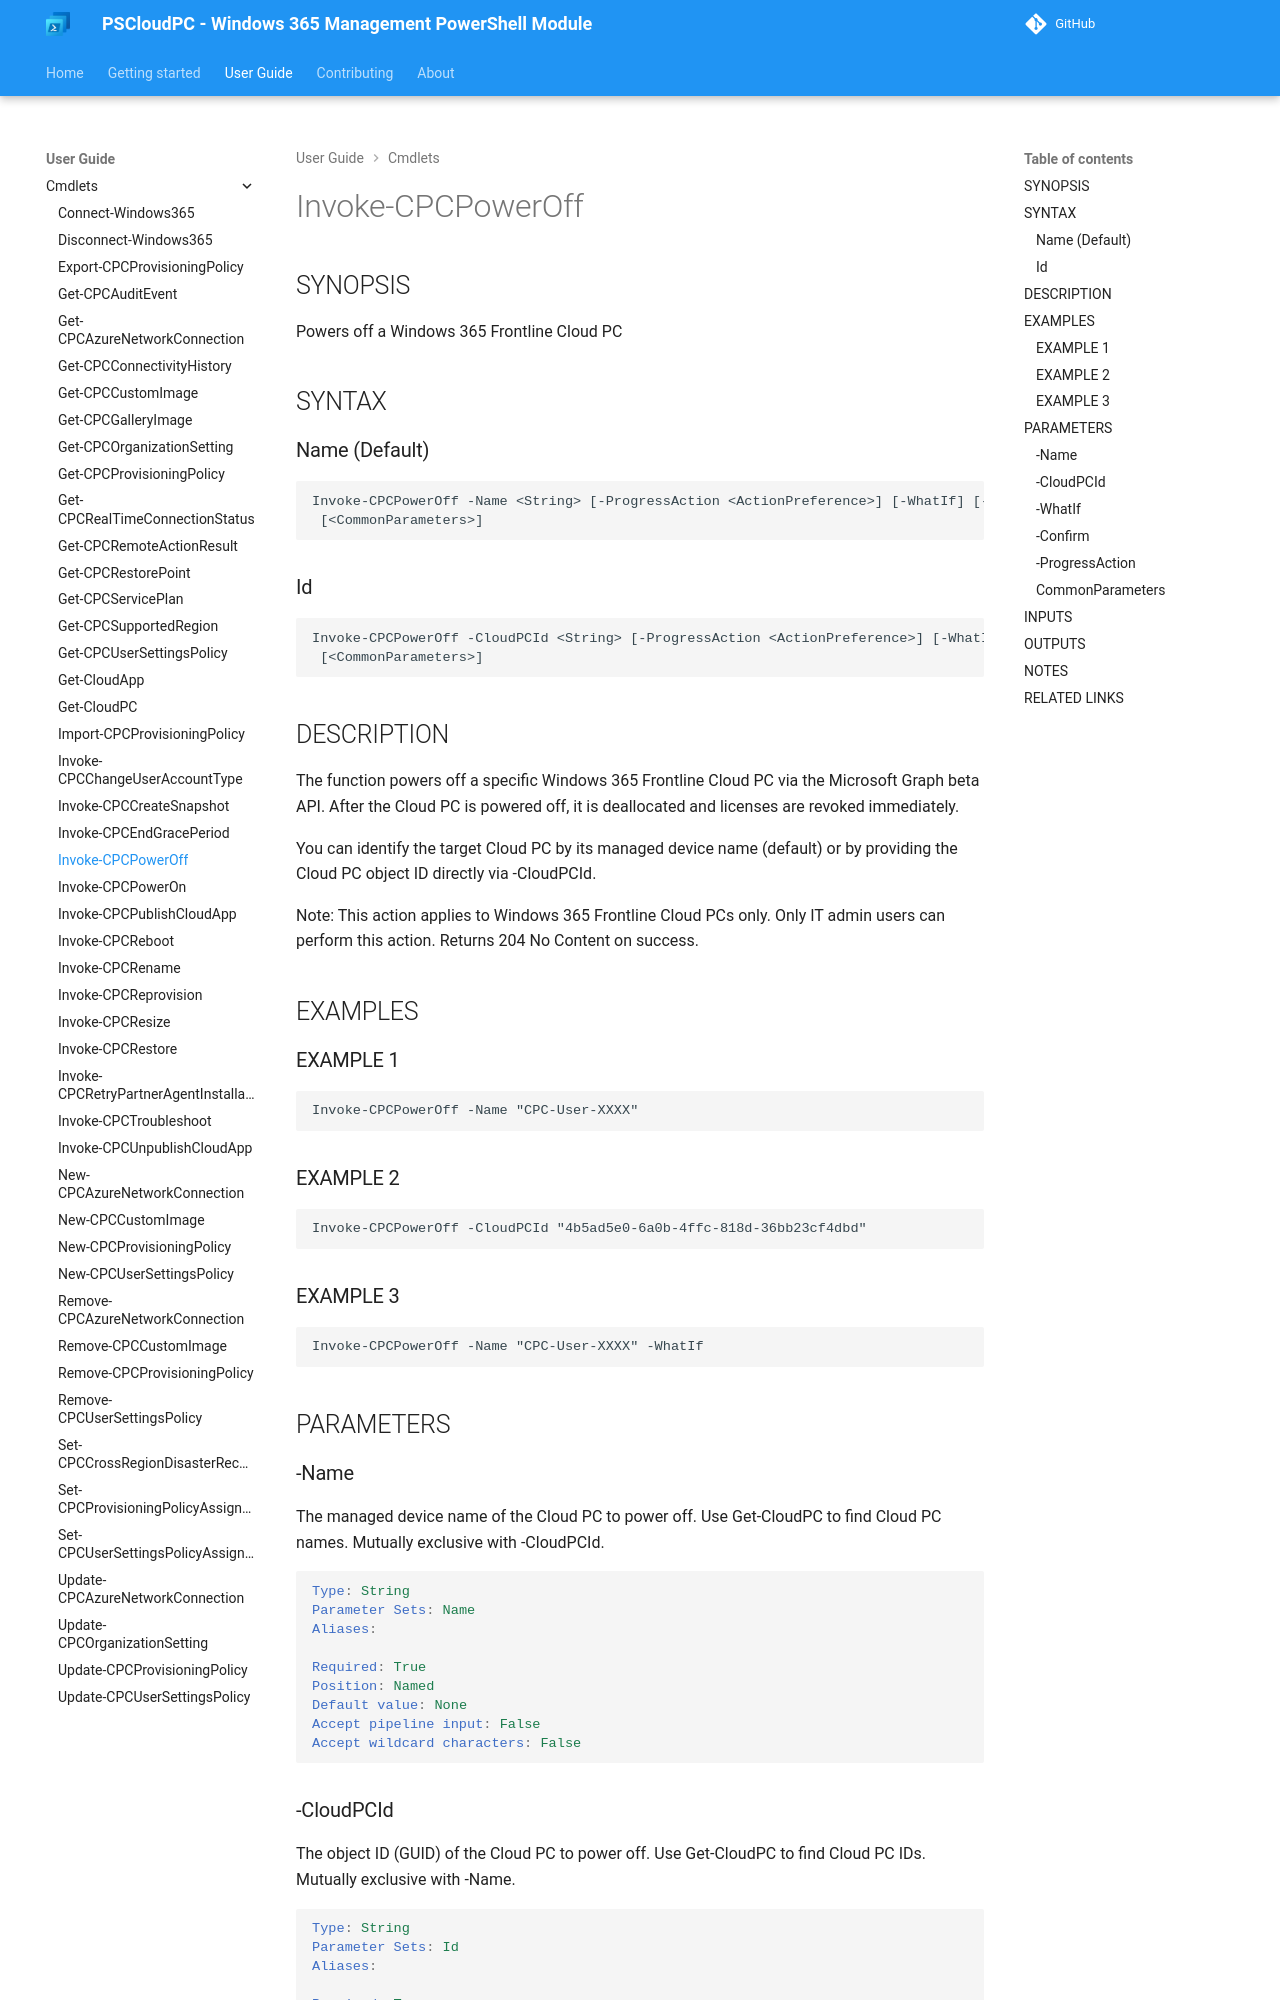

repository: Windows365Management/PSCloudPC-site · page: cmdlets/Invoke-CPCPowerOff/index.html · generator: mkdocs

---
external help file: PSCloudPC-help.xml
Module Name: PSCloudPC
online version:
schema: 2.0.0
---

# Invoke-CPCPowerOff

## SYNOPSIS
Powers off a Windows 365 Frontline Cloud PC

## SYNTAX

### Name (Default)
```
Invoke-CPCPowerOff -Name <String> [-ProgressAction <ActionPreference>] [-WhatIf] [-Confirm]
 [<CommonParameters>]
```

### Id
```
Invoke-CPCPowerOff -CloudPCId <String> [-ProgressAction <ActionPreference>] [-WhatIf] [-Confirm]
 [<CommonParameters>]
```

## DESCRIPTION
The function powers off a specific Windows 365 Frontline Cloud PC via the
Microsoft Graph beta API.
After the Cloud PC is powered off, it is deallocated
and licenses are revoked immediately.

You can identify the target Cloud PC by its managed device name (default) or
by providing the Cloud PC object ID directly via -CloudPCId.

Note: This action applies to Windows 365 Frontline Cloud PCs only.
Only IT admin users can perform this action.
Returns 204 No Content on success.

## EXAMPLES

### EXAMPLE 1
```
Invoke-CPCPowerOff -Name "CPC-User-XXXX"
```

### EXAMPLE 2
```
Invoke-CPCPowerOff -CloudPCId "4b5ad5e0-6a0b-4ffc-818d-36bb23cf4dbd"
```

### EXAMPLE 3
```
Invoke-CPCPowerOff -Name "CPC-User-XXXX" -WhatIf
```

## PARAMETERS

### -Name
The managed device name of the Cloud PC to power off.
Use Get-CloudPC to find
Cloud PC names.
Mutually exclusive with -CloudPCId.

```yaml
Type: String
Parameter Sets: Name
Aliases:

Required: True
Position: Named
Default value: None
Accept pipeline input: False
Accept wildcard characters: False
```
